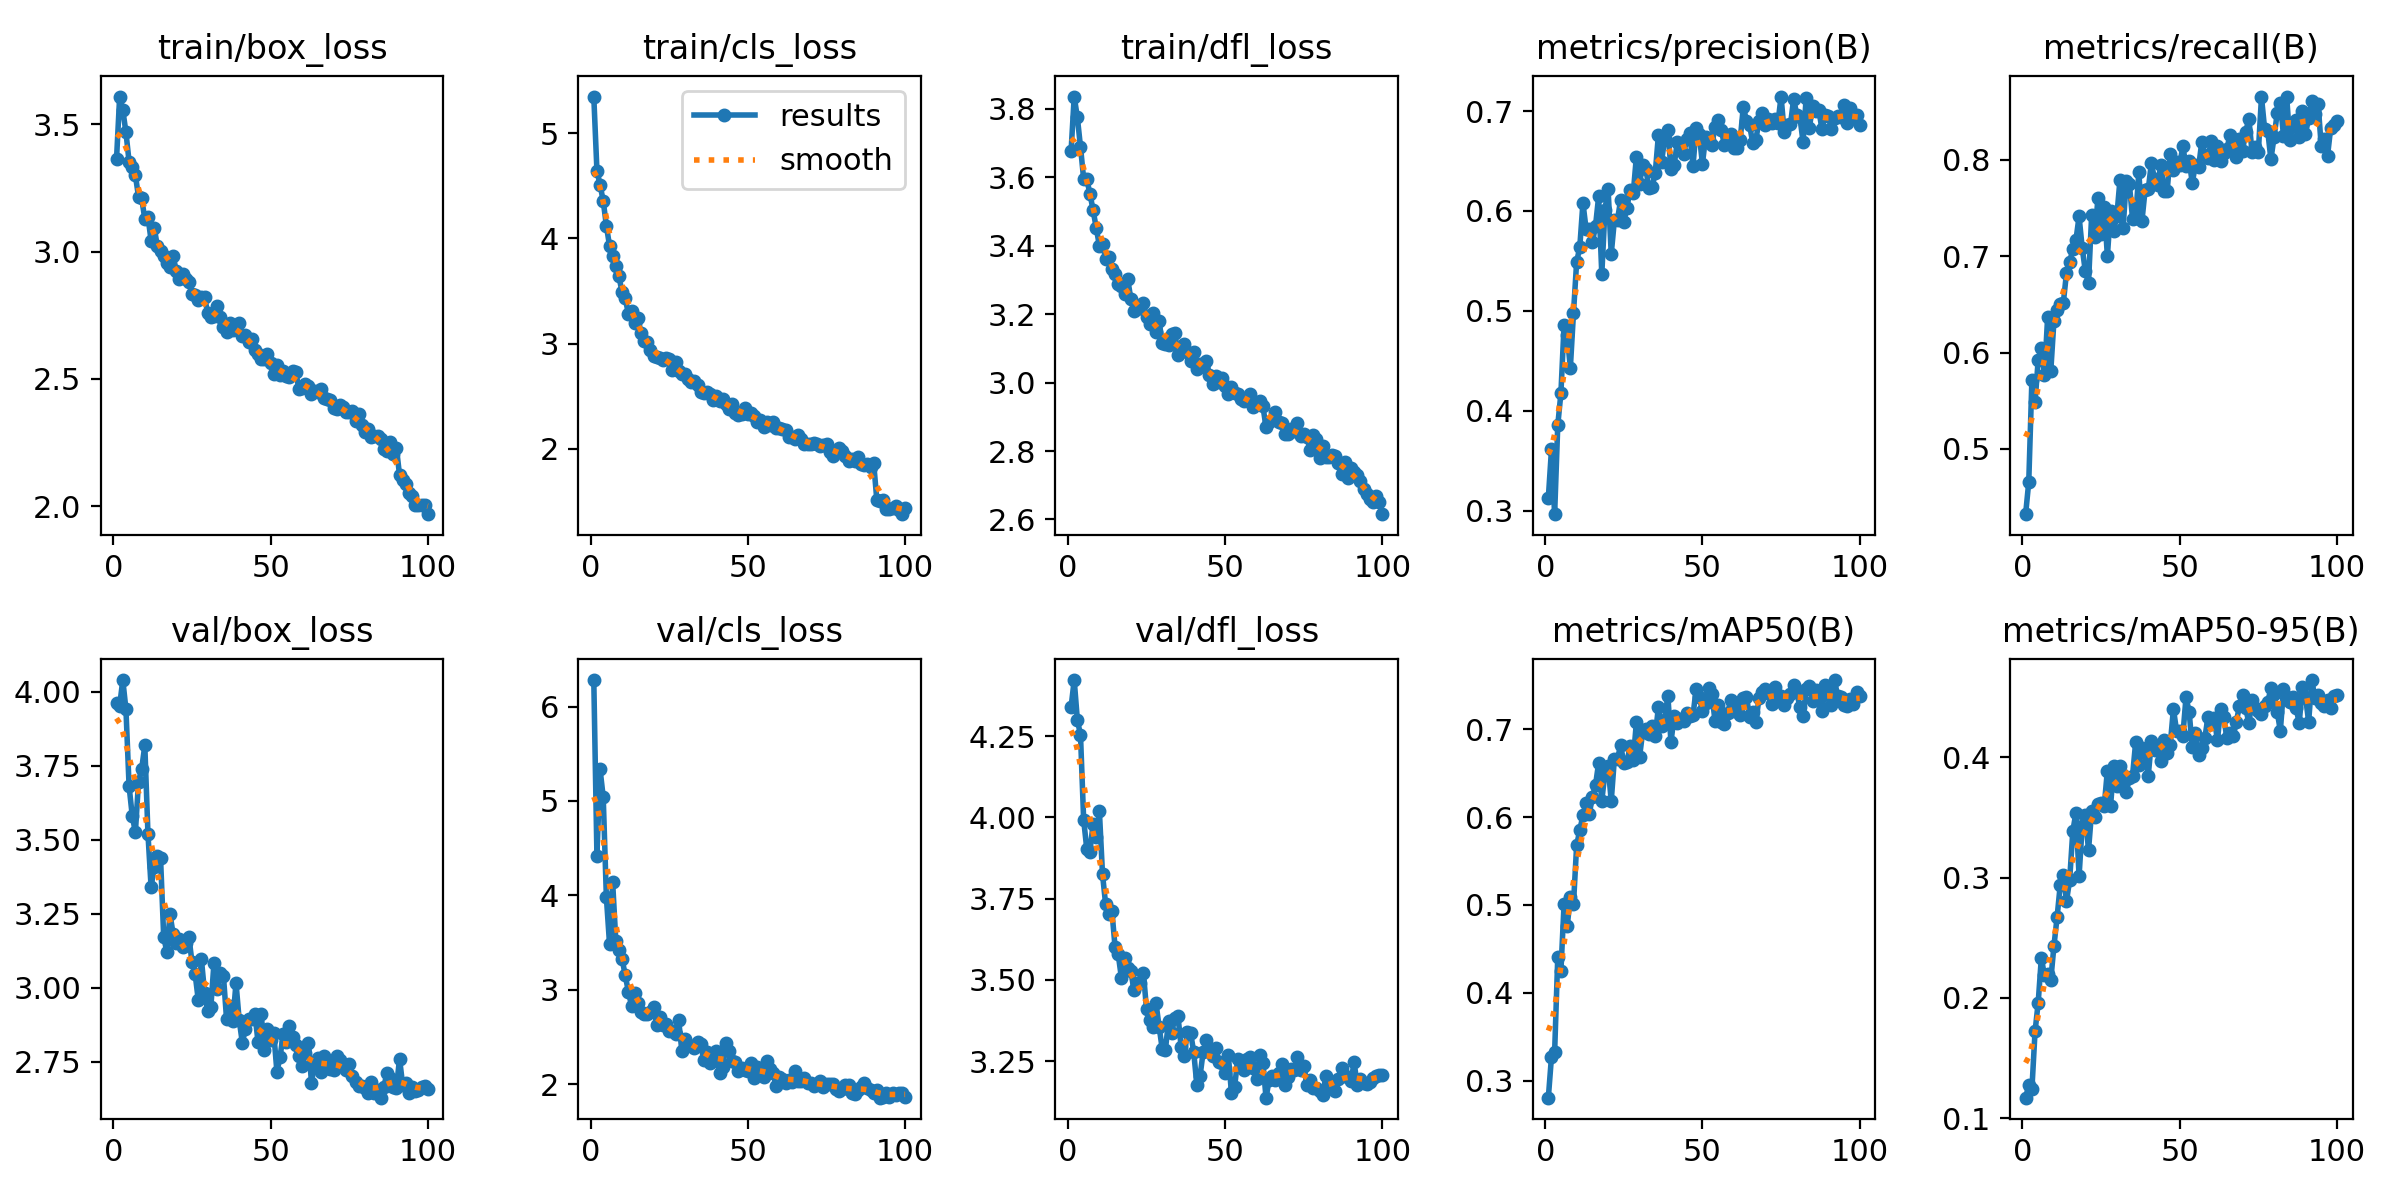

Source data for this figure (header and first rows):
epoch, time, train/box_loss, train/cls_loss, train/dfl_loss, metrics/precision(B), metrics/recall(B), metrics/mAP50(B), metrics/mAP50-95(B), val/box_loss, val/cls_loss, val/dfl_loss, lr/pg0, lr/pg1, lr/pg2
1, 173.7, 3.362, 5.348, 3.676, 0.3127, 0.4323, 0.281, 0.1171, 3.962, 6.281, 4.339, 0.0004751, 0.0004751, 0.0004751
2, 327.1, 3.608, 4.645, 3.836, 0.3612, 0.4657, 0.3274, 0.1274, 3.954, 4.422, 4.422, 0.000942, 0.000942, 0.000942
3, 477.3, 3.556, 4.509, 3.775, 0.2964, 0.5717, 0.3325, 0.1241, 4.04, 5.334, 4.3, 0.0014, 0.0014, 0.0014
4, 623.3, 3.468, 4.355, 3.689, 0.3856, 0.5486, 0.4411, 0.1721, 3.941, 5.042, 4.253, 0.001387, 0.001387, 0.001387
5, 771, 3.353, 4.122, 3.596, 0.4176, 0.5924, 0.4253, 0.196, 3.681, 3.982, 3.993, 0.001372, 0.001372, 0.001372
6, 919.9, 3.331, 3.93, 3.594, 0.4856, 0.6053, 0.5008, 0.2331, 3.582, 3.489, 3.903, 0.001358, 0.001358, 0.001358
7, 1081, 3.299, 3.836, 3.553, 0.4757, 0.5769, 0.4761, 0.2187, 3.526, 4.138, 3.895, 0.001344, 0.001344, 0.001344
8, 1246, 3.215, 3.736, 3.504, 0.443, 0.6365, 0.509, 0.2199, 3.696, 3.521, 3.98, 0.00133, 0.00133, 0.00133
9, 1411, 3.209, 3.639, 3.453, 0.498, 0.5807, 0.5013, 0.2147, 3.74, 3.423, 3.939, 0.001316, 0.001316, 0.001316
10, 1569, 3.128, 3.487, 3.4, 0.5489, 0.6325, 0.5678, 0.243, 3.819, 3.328, 4.02, 0.001302, 0.001302, 0.001302
11, 1714, 3.136, 3.429, 3.406, 0.5638, 0.6444, 0.5851, 0.2669, 3.52, 3.151, 3.825, 0.001288, 0.001288, 0.001288
12, 1855, 3.043, 3.286, 3.361, 0.608, 0.6503, 0.6017, 0.2936, 3.341, 2.981, 3.732, 0.001273, 0.001273, 0.001273
13, 1979, 3.093, 3.312, 3.368, 0.5821, 0.6519, 0.6159, 0.302, 3.409, 2.83, 3.703, 0.001259, 0.001259, 0.001259
14, 2102, 3.02, 3.193, 3.331, 0.5815, 0.6826, 0.6033, 0.2805, 3.444, 2.962, 3.711, 0.001245, 0.001245, 0.001245
15, 2227, 3.001, 3.248, 3.318, 0.5685, 0.6938, 0.6226, 0.2978, 3.439, 2.857, 3.601, 0.001231, 0.001231, 0.001231
16, 2352, 2.984, 3.102, 3.289, 0.5848, 0.7075, 0.6362, 0.3383, 3.173, 2.76, 3.579, 0.001217, 0.001217, 0.001217
17, 2477, 2.956, 3.025, 3.282, 0.6145, 0.7167, 0.6616, 0.354, 3.121, 2.745, 3.507, 0.001203, 0.001203, 0.001203
18, 2602, 2.94, 3.016, 3.26, 0.5367, 0.7414, 0.6185, 0.3013, 3.25, 2.746, 3.567, 0.001189, 0.001189, 0.001189
19, 2728, 2.982, 2.939, 3.303, 0.6012, 0.7086, 0.6504, 0.3432, 3.182, 2.762, 3.535, 0.001174, 0.001174, 0.001174
20, 2853, 2.924, 2.883, 3.245, 0.6223, 0.6842, 0.6582, 0.3521, 3.151, 2.815, 3.529, 0.00116, 0.00116, 0.00116
21, 2977, 2.891, 2.87, 3.208, 0.5569, 0.6725, 0.6183, 0.3228, 3.166, 2.625, 3.468, 0.001146, 0.001146, 0.001146
22, 3102, 2.911, 2.863, 3.215, 0.5906, 0.7426, 0.6662, 0.3554, 3.139, 2.707, 3.492, 0.001132, 0.001132, 0.001132
23, 3228, 2.891, 2.846, 3.225, 0.5914, 0.7197, 0.6665, 0.3502, 3.153, 2.629, 3.49, 0.001118, 0.001118, 0.001118
24, 3354, 2.879, 2.865, 3.233, 0.6112, 0.7604, 0.6817, 0.3609, 3.173, 2.64, 3.522, 0.001104, 0.001104, 0.001104
25, 3479, 2.833, 2.85, 3.191, 0.5891, 0.7227, 0.661, 0.3623, 3.087, 2.559, 3.409, 0.001089, 0.001089, 0.001089
26, 3603, 2.831, 2.753, 3.171, 0.6033, 0.7515, 0.6625, 0.3595, 3.047, 2.564, 3.378, 0.001075, 0.001075, 0.001075
27, 3727, 2.809, 2.824, 3.204, 0.6212, 0.7002, 0.6803, 0.3889, 2.959, 2.528, 3.354, 0.001061, 0.001061, 0.001061
28, 3853, 2.821, 2.742, 3.147, 0.6176, 0.7471, 0.6648, 0.3592, 3.096, 2.675, 3.429, 0.001047, 0.001047, 0.001047
29, 3978, 2.821, 2.715, 3.18, 0.6545, 0.7265, 0.7078, 0.3926, 2.984, 2.351, 3.356, 0.001033, 0.001033, 0.001033
30, 4102, 2.759, 2.707, 3.114, 0.6269, 0.7415, 0.6681, 0.3764, 2.922, 2.481, 3.287, 0.001019, 0.001019, 0.001019
31, 4227, 2.745, 2.662, 3.112, 0.6464, 0.7791, 0.6969, 0.3924, 2.936, 2.414, 3.286, 0.001005, 0.001005, 0.001005
32, 4352, 2.748, 2.633, 3.111, 0.6424, 0.7289, 0.7, 0.3853, 3.086, 2.4, 3.373, 0.0009904, 0.0009904, 0.0009904
33, 4477, 2.785, 2.644, 3.142, 0.6226, 0.7786, 0.6945, 0.3714, 2.995, 2.384, 3.337, 0.0009763, 0.0009763, 0.0009763
34, 4602, 2.743, 2.605, 3.146, 0.6241, 0.7749, 0.7038, 0.3824, 3.051, 2.443, 3.384, 0.0009621, 0.0009621, 0.0009621
35, 4727, 2.704, 2.544, 3.08, 0.6381, 0.7391, 0.6922, 0.3847, 3.041, 2.42, 3.388, 0.000948, 0.000948, 0.000948
36, 4852, 2.686, 2.528, 3.093, 0.6758, 0.74, 0.725, 0.4127, 2.893, 2.251, 3.294, 0.0009339, 0.0009339, 0.0009339
37, 4976, 2.719, 2.539, 3.112, 0.6486, 0.7871, 0.7031, 0.3937, 2.938, 2.341, 3.266, 0.0009197, 0.0009197, 0.0009197
38, 5101, 2.692, 2.518, 3.09, 0.6731, 0.7369, 0.7102, 0.408, 2.89, 2.22, 3.34, 0.0009056, 0.0009056, 0.0009056
39, 5227, 2.701, 2.466, 3.064, 0.6805, 0.769, 0.7379, 0.4037, 3.016, 2.246, 3.338, 0.0008914, 0.0008914, 0.0008914
40, 5352, 2.721, 2.5, 3.09, 0.6417, 0.7694, 0.6853, 0.3848, 2.892, 2.35, 3.278, 0.0008773, 0.0008773, 0.0008773
41, 5477, 2.669, 2.458, 3.039, 0.6459, 0.7969, 0.7143, 0.4132, 2.815, 2.117, 3.177, 0.0008631, 0.0008631, 0.0008631
42, 5601, 2.674, 2.474, 3.056, 0.6686, 0.7798, 0.7063, 0.406, 2.861, 2.178, 3.203, 0.000849, 0.000849, 0.000849
43, 5726, 2.644, 2.428, 3.048, 0.6669, 0.7736, 0.7117, 0.407, 2.893, 2.434, 3.278, 0.0008348, 0.0008348, 0.0008348
44, 5851, 2.658, 2.382, 3.064, 0.6571, 0.7948, 0.7087, 0.3965, 2.895, 2.354, 3.317, 0.0008207, 0.0008207, 0.0008207
45, 5976, 2.614, 2.421, 3.023, 0.6718, 0.7682, 0.7177, 0.4144, 2.913, 2.247, 3.286, 0.0008065, 0.0008065, 0.0008065
46, 6101, 2.598, 2.338, 2.997, 0.6779, 0.7675, 0.7147, 0.4033, 2.817, 2.232, 3.265, 0.0007924, 0.0007924, 0.0007924
47, 6225, 2.579, 2.32, 3.018, 0.6447, 0.8058, 0.7155, 0.4106, 2.913, 2.14, 3.292, 0.0007782, 0.0007782, 0.0007782
48, 6348, 2.577, 2.327, 3.002, 0.6829, 0.7898, 0.7456, 0.4402, 2.79, 2.172, 3.248, 0.0007641, 0.0007641, 0.0007641
49, 6474, 2.597, 2.387, 3.014, 0.6766, 0.7981, 0.7366, 0.4221, 2.86, 2.147, 3.245, 0.0007499, 0.0007499, 0.0007499
50, 6598, 2.563, 2.327, 2.991, 0.6472, 0.7951, 0.7207, 0.4223, 2.825, 2.14, 3.213, 0.0007358, 0.0007358, 0.0007358
51, 6723, 2.52, 2.338, 2.966, 0.6738, 0.8142, 0.7292, 0.418, 2.848, 2.223, 3.27, 0.0007216, 0.0007216, 0.0007216
52, 6847, 2.556, 2.316, 2.987, 0.6714, 0.7935, 0.7467, 0.4498, 2.717, 2.061, 3.152, 0.0007075, 0.0007075, 0.0007075
53, 6972, 2.514, 2.258, 2.969, 0.6658, 0.799, 0.7395, 0.4378, 2.765, 2.176, 3.171, 0.0006934, 0.0006934, 0.0006934
54, 7097, 2.531, 2.271, 2.966, 0.6842, 0.7763, 0.7092, 0.4082, 2.845, 2.137, 3.256, 0.0006792, 0.0006792, 0.0006792
55, 7221, 2.511, 2.206, 2.951, 0.6907, 0.7949, 0.7275, 0.4203, 2.819, 2.07, 3.243, 0.0006651, 0.0006651, 0.0006651
56, 7346, 2.507, 2.256, 2.947, 0.6806, 0.7922, 0.7081, 0.4023, 2.87, 2.248, 3.223, 0.0006509, 0.0006509, 0.0006509
57, 7470, 2.532, 2.228, 2.949, 0.6664, 0.8183, 0.7062, 0.4075, 2.833, 2.157, 3.255, 0.0006368, 0.0006368, 0.0006368
58, 7595, 2.526, 2.258, 2.967, 0.6726, 0.8048, 0.718, 0.4163, 2.806, 2.113, 3.263, 0.0006226, 0.0006226, 0.0006226
59, 7719, 2.462, 2.197, 2.928, 0.6775, 0.8019, 0.7329, 0.4336, 2.769, 1.976, 3.228, 0.0006085, 0.0006085, 0.0006085
60, 7844, 2.464, 2.197, 2.941, 0.6631, 0.8198, 0.7204, 0.4274, 2.736, 2.076, 3.196, 0.0005943, 0.0005943, 0.0005943
... 40 more rows
